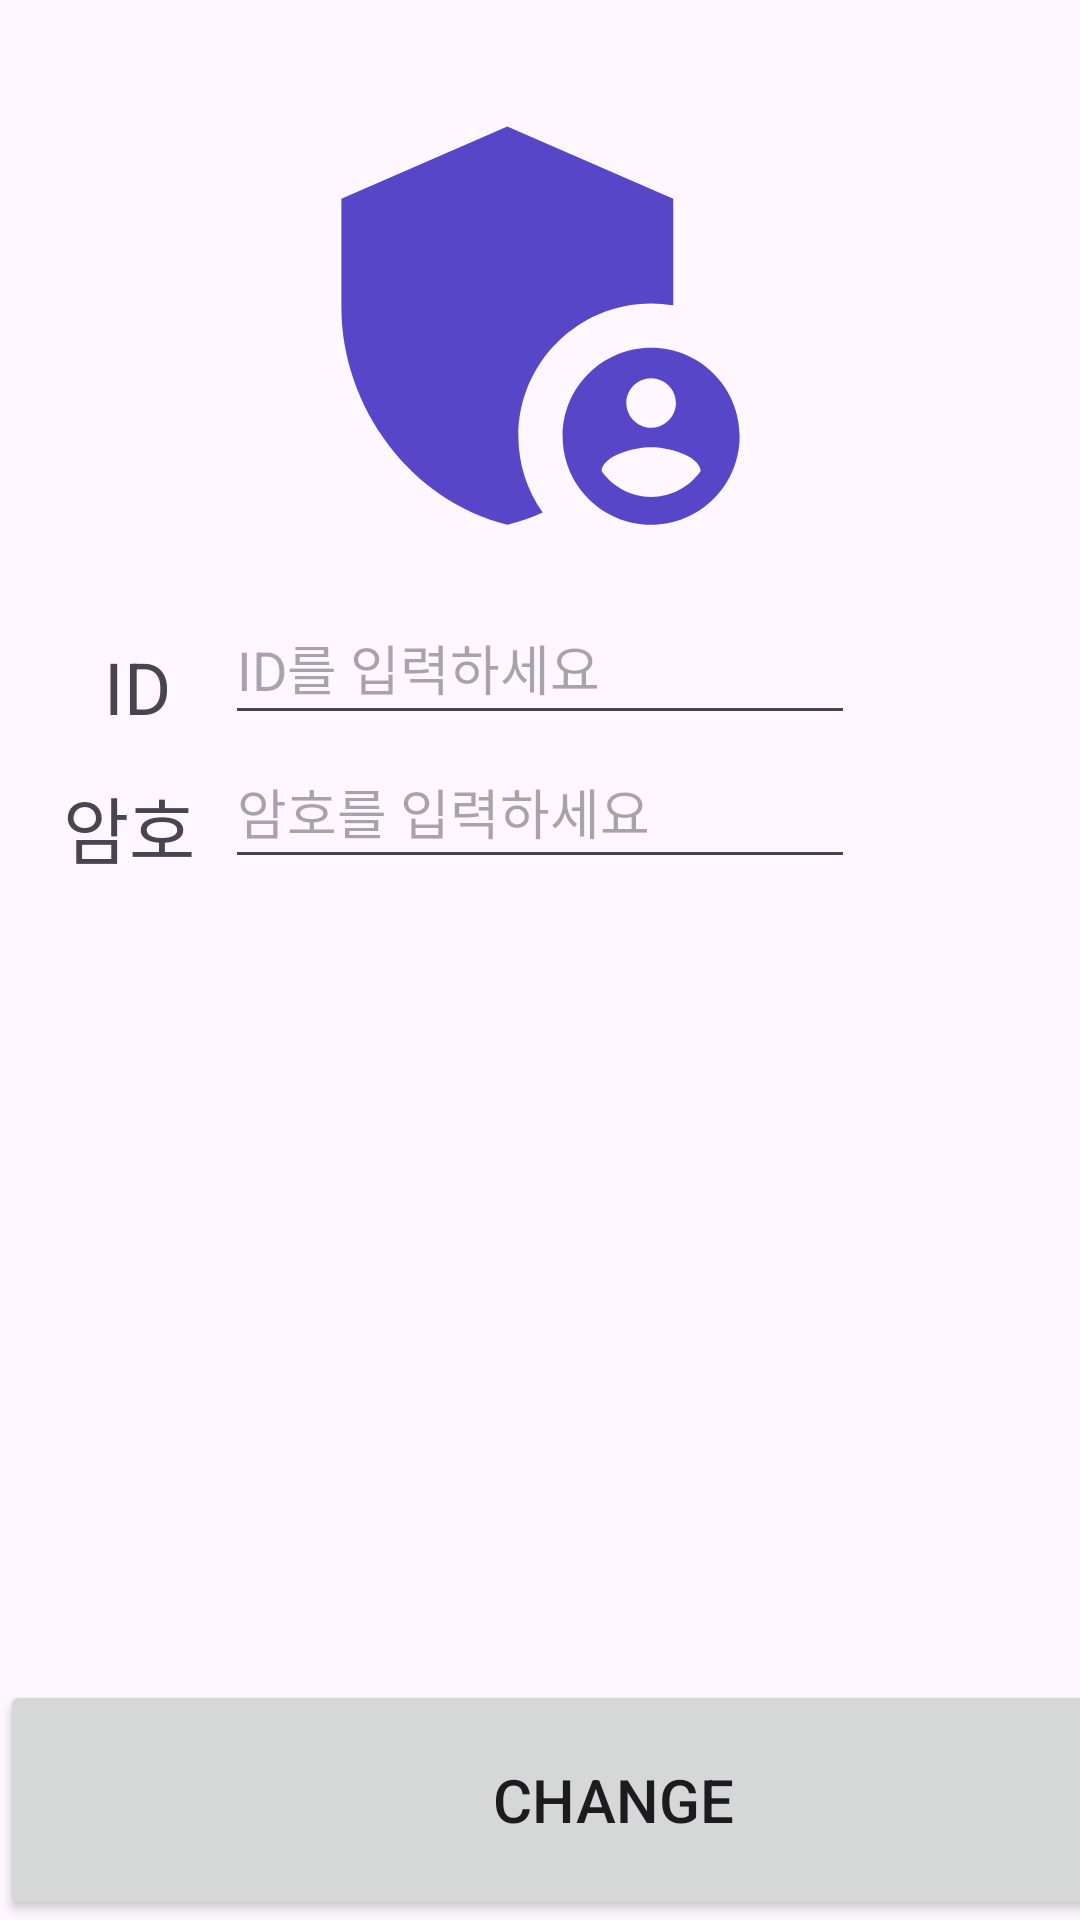

Reconstruct the res/layout file that produces this screen, plus the resources it refers to.
<!-- AndroidManifest.xml: application theme Theme.AndroidDH -->
<!-- res/layout/activity_main3.xml -->
<?xml version="1.0" encoding="utf-8"?>
<androidx.constraintlayout.widget.ConstraintLayout xmlns:android="http://schemas.android.com/apk/res/android"
    android:layout_width="match_parent"
    android:layout_height="match_parent"
    xmlns:app="http://schemas.android.com/apk/res-auto"
    xmlns:tools="http://schemas.android.com/tools">

    <ImageView
        android:id="@+id/imageView"
        android:layout_width="285dp"
        android:layout_height="177dp"
        android:layout_marginTop="20dp"
        android:contentDescription="@string/lock_icon"
        app:layout_constraintEnd_toEndOf="parent"
        app:layout_constraintStart_toStartOf="parent"
        app:layout_constraintTop_toTopOf="parent"
        app:srcCompat="@drawable/baseline_admin_panel_settings_24" />

    <Button
        android:id="@+id/buttonClick"
        android:layout_width="409dp"
        android:layout_height="80dp"
        android:text="@string/login_text"
        android:textSize="20sp"
        app:layout_constraintBottom_toBottomOf="parent"
        tools:ignore="MissingConstraints" />

    <EditText
        android:id="@+id/editTextID"
        android:layout_width="wrap_content"
        android:layout_height="wrap_content"
        android:autofillHints="ID"
        android:ems="10"
        android:hint="@string/id_hint"
        android:inputType="text"
        android:minHeight="48dp"
        app:layout_constraintEnd_toEndOf="parent"
        app:layout_constraintStart_toStartOf="parent"
        app:layout_constraintTop_toBottomOf="@+id/imageView"
        tools:ignore="MissingConstraints" />

    <EditText
        android:id="@+id/editTextPassword"
        android:layout_width="wrap_content"
        android:layout_height="wrap_content"
        android:autofillHints="password"
        android:ems="10"
        android:hint="@string/password_hint"
        android:inputType="textPassword"
        android:minHeight="48dp"
        app:layout_constraintEnd_toEndOf="@+id/editTextID"
        app:layout_constraintStart_toStartOf="@+id/editTextID"
        app:layout_constraintTop_toBottomOf="@+id/editTextID"
        tools:ignore="MissingConstraints" />

    <TextView
        android:id="@+id/textView3"
        android:layout_width="wrap_content"
        android:layout_height="wrap_content"
        android:layout_marginEnd="18dp"
        android:text="@string/text_id"
        android:textSize="24sp"
        app:layout_constraintBottom_toBottomOf="@+id/editTextID"
        app:layout_constraintEnd_toStartOf="@+id/editTextID" />

    <TextView
        android:id="@+id/textView4"
        android:layout_width="wrap_content"
        android:layout_height="wrap_content"
        android:layout_marginEnd="10dp"
        android:text="@string/text_password_ko"
        android:textSize="24sp"
        app:layout_constraintBottom_toBottomOf="@+id/editTextPassword"
        app:layout_constraintEnd_toStartOf="@+id/editTextPassword" />


</androidx.constraintlayout.widget.ConstraintLayout>
<!-- resources referenced by this layout -->
<resources>
  <!-- drawable baseline_admin_panel_settings_24 (drawable) -->
  <vector xmlns:android="http://schemas.android.com/apk/res/android" android:height="24dp" android:tint="#5846C8" android:viewportHeight="24" android:viewportWidth="24" android:width="24dp">
        
      <path android:fillColor="@android:color/white" android:pathData="M17,11c0.34,0 0.67,0.04 1,0.09V6.27L10.5,3L3,6.27v4.91c0,4.54 3.2,8.79 7.5,9.82c0.55,-0.13 1.08,-0.32 1.6,-0.55C11.41,19.47 11,18.28 11,17C11,13.69 13.69,11 17,11z"/>
        
      <path android:fillColor="@android:color/white" android:pathData="M17,13c-2.21,0 -4,1.79 -4,4c0,2.21 1.79,4 4,4s4,-1.79 4,-4C21,14.79 19.21,13 17,13zM17,14.38c0.62,0 1.12,0.51 1.12,1.12s-0.51,1.12 -1.12,1.12s-1.12,-0.51 -1.12,-1.12S16.38,14.38 17,14.38zM17,19.75c-0.93,0 -1.74,-0.46 -2.24,-1.17c0.05,-0.72 1.51,-1.08 2.24,-1.08s2.19,0.36 2.24,1.08C18.74,19.29 17.93,19.75 17,19.75z"/>
      
  </vector>
  <string name="id_hint" translatable="false">ID를 입력하세요</string>
  <string name="lock_icon" translatable="false">lock_icon</string>
  <string name="login_text" translatable="false">Change</string>
  <string name="password_hint" translatable="false">암호를 입력하세요</string>
  <string name="text_id" translatable="false">ID</string>
  <string name="text_password_ko" translatable="false">암호</string>
  <style name="Theme.AndroidDH" parent="Base.Theme.AndroidDH" />
  <style name="Base.Theme.AndroidDH" parent="Theme.Material3.DayNight.NoActionBar">
          
          
      </style>
</resources>
